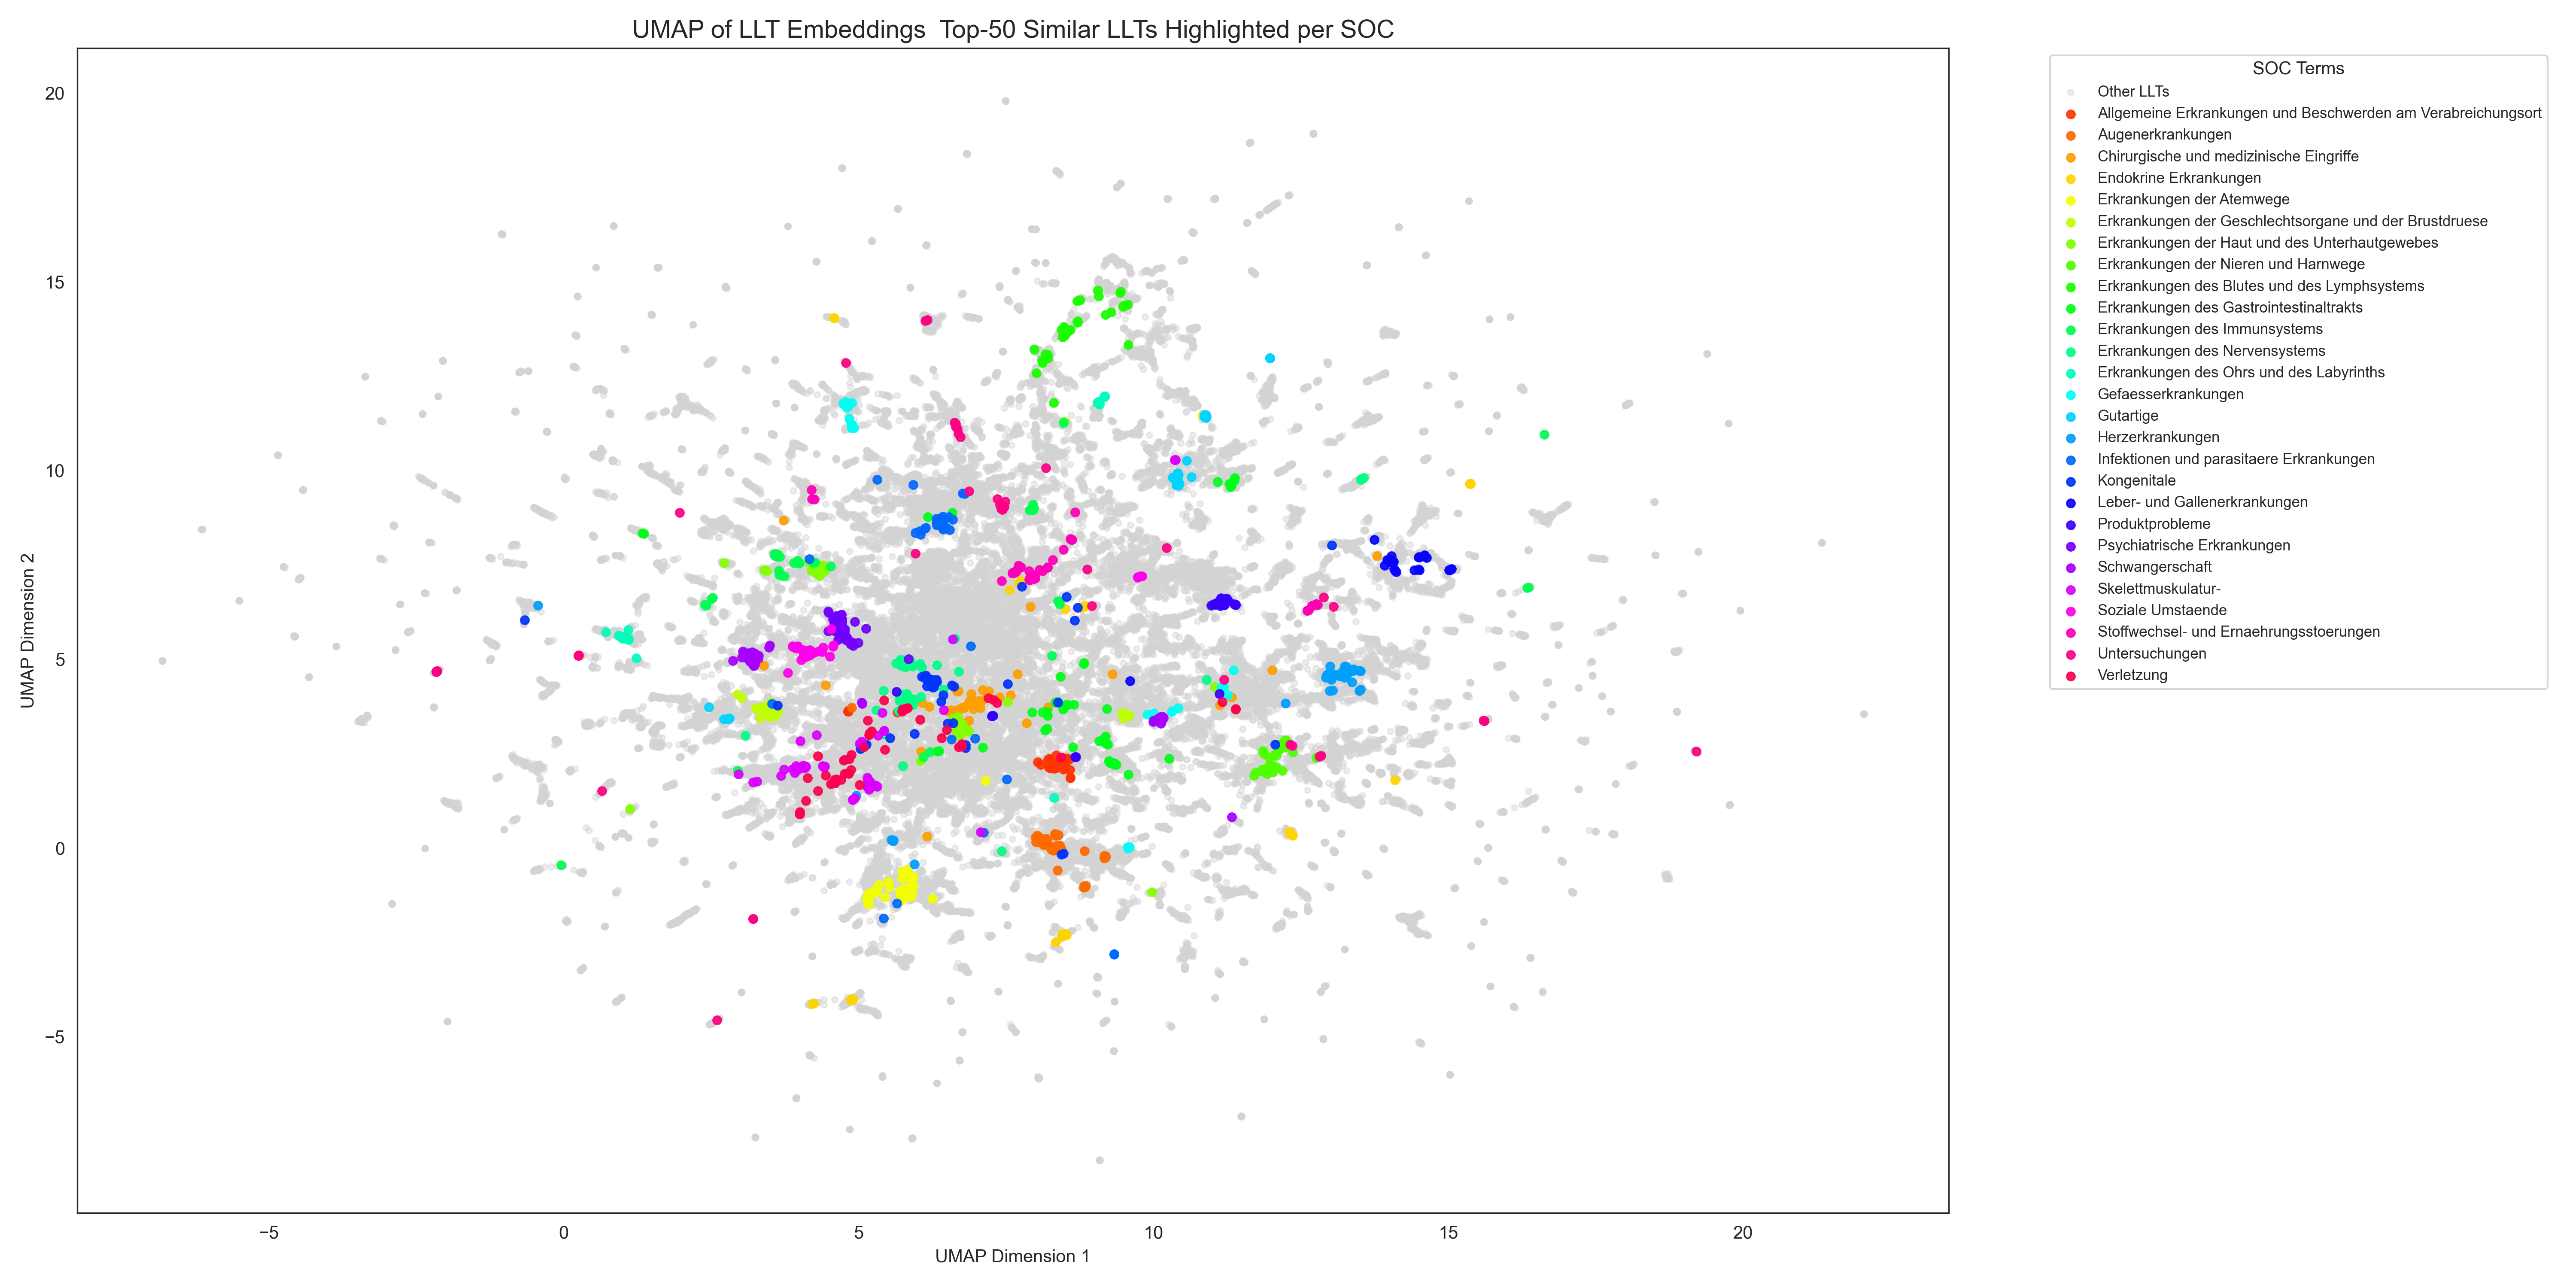

The Python source for this figure:
import json
import pandas as pd
import numpy as np
import matplotlib.pyplot as plt
import seaborn as sns
import umap
from sklearn.metrics.pairwise import cosine_similarity
from collections import defaultdict

# -----------------------
# 1. Load LLT Embeddings
# -----------------------
with open("./embedding/llt2_embeddings.json", "r", encoding="latin1") as f:
    llt_embeds_raw = json.load(f)

# Convert to DataFrame for easy manipulation
llt_terms = list(llt_embeds_raw.keys())
embeddings = np.array(list(llt_embeds_raw.values()))

'''
embeddings = pd.DataFrame([
    {"LLT_Term": k, **{f"emb_{i}": v[i] for i in range(len(v))}}
    for k, v in llt_embeds_raw.items()
])
'''

# -----------------------
# 2. Load mapping files
# -----------------------
llt_df = pd.read_csv("./data/LLT2_Code_English_25_0.csv", sep=';', encoding='latin1')
pt_df = pd.read_csv("./data/PT2_SOC_25_0.csv", sep=';', encoding='latin1')

# Merge LLT with PT to get SOC per LLT
llt_merged = llt_df.merge(pt_df, on="PT_Code", how="left")

# Ensure LLT_Term is unique in merged data
llt_merged = llt_merged.drop_duplicates(subset=["LLT_Term"])

# Add embedding vectors to the merged DataFrame
llt_merged = llt_merged[llt_merged["LLT_Term"].isin(llt_terms)].reset_index(drop=True)
llt_merged["embedding"] = llt_merged["LLT_Term"].map(llt_embeds_raw)

# Filter embeddings to match merged data
filtered_embeddings = np.array(llt_merged["embedding"].tolist())

# -----------------------
# 3. Run UMAP
# -----------------------
reducer = umap.UMAP(random_state=42)
umap_result = reducer.fit_transform(filtered_embeddings)
llt_merged["umap_x"] = umap_result[:, 0]
llt_merged["umap_y"] = umap_result[:, 1]

# -----------------------
# 4. Top-k LLT per SOC
# -----------------------
Top_k = 50
highlighted_points = pd.DataFrame()
soc_groups = llt_merged.groupby("SOC_Term")

for soc, group in soc_groups:
    group_embeddings = np.array(group["embedding"].tolist())
    # Compute pairwise cosine similarity
    sim_matrix = cosine_similarity(group_embeddings)
    # Average similarity of each LLT to all others in same SOC
    avg_sim = sim_matrix.mean(axis=1)
    top_indices = avg_sim.argsort()[::-1][:Top_k]  # Top-k LLT
    top_llts = group.iloc[top_indices].copy()
    top_llts["highlight"] = True
    highlighted_points = pd.concat([highlighted_points, top_llts], ignore_index=True)

# Add highlight flag to full dataframe
llt_merged["highlight"] = llt_merged["LLT_Term"].isin(highlighted_points["LLT_Term"])

# -----------------------
# 5. Plotting
# -----------------------
plt.figure(figsize=(20, 10))
sns.set_style("white")

# Plot all points in light gray
plt.scatter(llt_merged["umap_x"], llt_merged["umap_y"], 
            s=10, color="lightgray", label="Other LLTs", alpha=0.4)

# Define distinct colors for each SOC
unique_socs = sorted(highlighted_points["SOC_Term"].unique())
palette = sns.color_palette("hsv", len(unique_socs))
soc_to_color = {soc: palette[i] for i, soc in enumerate(unique_socs)}

# Plot Top-50 per SOC in color
for soc in unique_socs:
    subset = highlighted_points[highlighted_points["SOC_Term"] == soc]
    plt.scatter(subset["umap_x"], subset["umap_y"], 
                s=20, label=soc, color=soc_to_color[soc], alpha=0.9)

# Legend
plt.title("UMAP of LLT Embeddings  Top-50 Similar LLTs Highlighted per SOC", fontsize=14)
plt.xlabel("UMAP Dimension 1")
plt.ylabel("UMAP Dimension 2")
plt.legend(title="SOC Terms", bbox_to_anchor=(1.05, 1), loc='upper left', fontsize='small')
plt.tight_layout()

# Save
plt.savefig("umap_top50_per_soc.png", dpi=300)
print(" Plot saved as umap_top50_per_soc.png")
